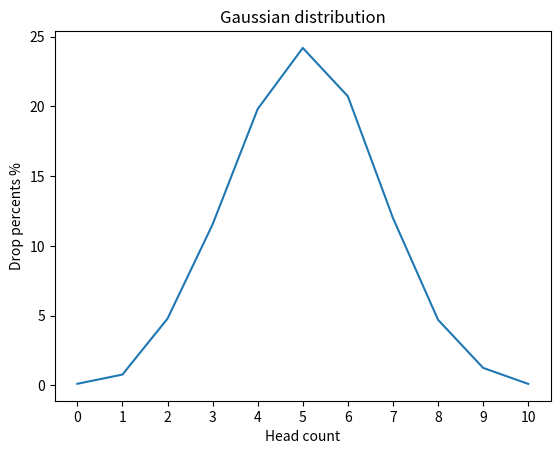

Python code for this plot:
import random
import matplotlib
import matplotlib.pyplot as plt


def flip_coin() -> dict:
    numbers = [[random.randint(0, 1) for _ in range(10)]
               for _ in range(1, 10001)]
    sum_numbers = [sum(number) for number in numbers]
    dict_numbers = {"0": sum_numbers.count(0) / 10000 * 100,
                    "1": sum_numbers.count(1) / 10000 * 100,
                    "2": sum_numbers.count(2) / 10000 * 100,
                    "3": sum_numbers.count(3) / 10000 * 100,
                    "4": sum_numbers.count(4) / 10000 * 100,
                    "5": sum_numbers.count(5) / 10000 * 100,
                    "6": sum_numbers.count(6) / 10000 * 100,
                    "7": sum_numbers.count(7) / 10000 * 100,
                    "8": sum_numbers.count(8) / 10000 * 100,
                    "9": sum_numbers.count(9) / 10000 * 100,
                    "10": sum_numbers.count(10) / 10000 * 100}
    return dict_numbers


def draw_gaussian_distribution_graph(coins: dict,
                                     title: str = "Gaussian distribution",
                                     x_label: str = "Head count",
                                     y_label: str = "Drop percents %") -> None:
    x_values = list(coins.keys())
    y_values = list(coins.values())
    plt.plot(x_values, y_values)
    plt.title(title)
    plt.xlabel(x_label)
    plt.ylabel(y_label)
    plt.show()


coin = flip_coin()
draw_gaussian_distribution_graph(coin)
